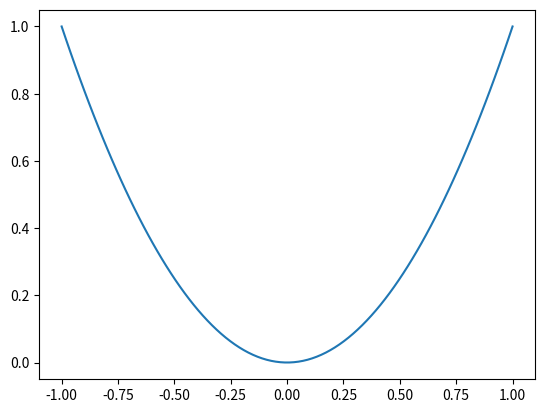

Write the Python code that produced this figure.
#https://stackoverflow.com/questions/21875356/saving-a-figure-after-invoking-pyplot-show-results-in-an-empty-file
import numpy as np
import matplotlib.pyplot as plt

x = np.linspace(-1, 1, 100)
y = x**2

plt.plot(x, y)
fig = plt.gcf()
fig.savefig('fig1_OnlyPyPlot.pdf')
plt.show()
fig.savefig('fig2_OnlyPyPlot.pdf')


